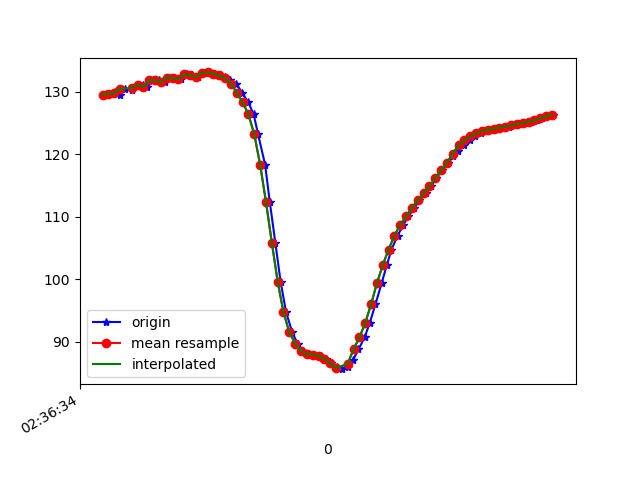

The table this chart was drawn from, first rows:
1617849394098, 545037650232273, 129.552, 24.310776, -11.780668
1617849394102, 545037669463043, 129.7, 24.94, -11.54
1617849394122, 545037688693813, 129.9, 24.6, -11.77
1617849394139, 545037707924583, 129.5, 24.64, -11.33
1617849394158, 545037727155353, 130.5, 24.71, -12.38
1617849394182, 545037746386123, 130.3, 24.42, -11.97
1617849394199, 545037765616893, 130.9, 25.17, -11.93
1617849394217, 545037784847663, 131.1, 24.78, -12.23
1617849394233, 545037804078433, 130.8, 24.62, -11.86
1617849394254, 545037823309203, 131.8, 24.78, -12.96
1617849394272, 545037842539973, 131.8, 24.42, -13.13
1617849394293, 545037861770743, 131.6, 24.55, -12.84
1617849394312, 545037881001513, 132.2, 24.43, -13.98
1617849394329, 545037900232283, 132.2, 24.26, -14.12
1617849394350, 545037919463053, 132, 24.67, -13.6
1617849394368, 545037938693823, 132.8, 24.5, -14.79
1617849394386, 545037957924593, 132.7, 24.11, -14.47
1617849394406, 545037977155363, 132.3, 24.46, -13.79
1617849394428, 545037996386133, 133, 24.41, -14.43
1617849394446, 545038015616903, 133.1, 24.77, -14.46
1617849394465, 545038034847673, 132.9, 25.06, -14.45
1617849394481, 545038054078443, 132.6, 25.69, -14.21
1617849394501, 545038073309213, 132.3, 26.72, -13.76
1617849394518, 545038092539983, 131.9, 28.42, -12.83
1617849394538, 545038111770753, 131.3, 30.77, -11.11
1617849394558, 545038131001523, 129.9, 33.6, -8.07
1617849394579, 545038150232293, 128.3, 37, -4.162
1617849394598, 545038169463063, 126.4, 40.42, 1.027
1617849394613, 545038188693833, 123.2, 43.59, 8.162
1617849394637, 545038207924603, 118.3, 46.28, 17.33
1617849394653, 545038227155373, 112.4, 48.34, 27.72
1617849394672, 545038246386143, 105.9, 49.51, 38.78
1617849394690, 545038265616913, 99.62, 49.42, 49.5
1617849394709, 545038284847683, 94.68, 48.31, 58.82
1617849394730, 545038304078453, 91.51, 46.66, 66.06
1617849394748, 545038323309223, 89.68, 44.91, 71.32
1617849394767, 545038342539993, 88.53, 43.4, 75.03
1617849394786, 545038361770763, 87.99, 42.13, 77.3
1617849394805, 545038381001533, 87.94, 41.14, 78.27
1617849394827, 545038400232303, 87.78, 40.39, 78.37
1617849394844, 545038419463073, 87.25, 39.86, 77.85
1617849394862, 545038438693843, 86.55, 39.59, 76.74
1617849394884, 545038457924613, 85.9, 39.57, 75
1617849394899, 545038477155383, 85.59, 39.71, 72.63
1617849394920, 545038496386153, 85.94, 39.91, 69.53
1617849394938, 545038515616923, 87.05, 40.1, 65.65
1617849394957, 545038534847693, 88.75, 40.2, 61.07
1617849394978, 545038554218096, 90.68, 40.27, 55.95
1617849394995, 545038573448866, 92.94, 40.26, 50.2
1617849395015, 545038592679636, 95.97, 39.76, 43.65
1617849395036, 545038611910406, 99.32, 38.54, 36.69
1617849395054, 545038631141176, 102.2, 36.93, 29.94
1617849395070, 545038650371946, 104.7, 35.22, 23.52
1617849395091, 545038669602716, 107, 33.25, 17.49
1617849395111, 545038688833486, 108.7, 31.23, 12.05
1617849395128, 545038708064256, 110.1, 29.61, 7.167
1617849395148, 545038727295026, 111.4, 28.49, 2.798
1617849395166, 545038746525796, 112.6, 27.38, -1.038
1617849395190, 545038765756566, 113.8, 26.38, -4.413
1617849395206, 545038784987336, 114.9, 25.82, -7.296
1617849395223, 545038804218106, 116.1, 25.43, -9.703
... 21 more rows
